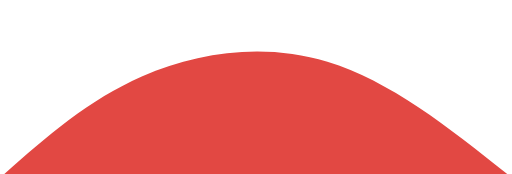
t = 0.00 s
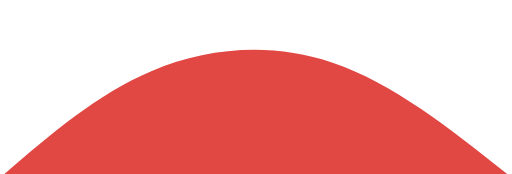
t = 1.25 s
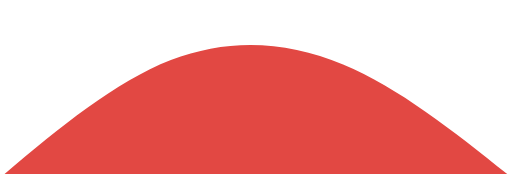
t = 3.75 s
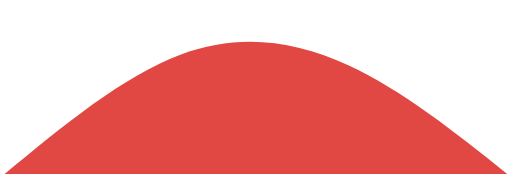
t = 5.00 s
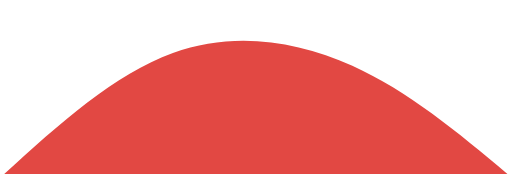
t = 6.25 s
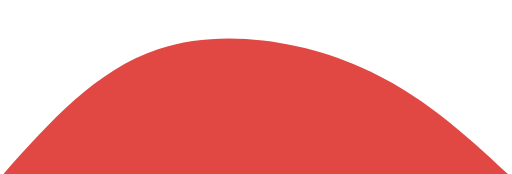
t = 8.75 s

The animated SVG that drew these frames (rendered in a browser with its animation timeline set to each time). Animation: 1 CSS @keyframes rule; frames cover the first 8.75 s, repeats indefinitely.

<svg width="100%" height="100%" id="svg" viewBox="0 0 1440 490"
  xmlns="http://www.w3.org/2000/svg" class="transition duration-300 ease-in-out delay-150">
  <style>
          .path-0{
            animation:pathAnim-0 20s;
            animation-timing-function: linear;
            animation-iteration-count: infinite;
          }
          @keyframes pathAnim-0{
            0%{
              d: path("M 0,500 L 0,500 C 122.53333333333336,391.4666666666667 245.06666666666672,282.93333333333334 400,215 C 554.9333333333333,147.06666666666666 742.2666666666667,119.73333333333332 921,174 C 1099.7333333333333,228.26666666666668 1269.8666666666668,364.1333333333333 1440,500 L 1440,500 L 0,500 Z");
            }
            25%{
              d: path("M 0,500 L 0,500 C 171.7333333333333,357.6 343.4666666666666,215.20000000000002 507,154 C 670.5333333333334,92.79999999999998 825.8666666666666,112.79999999999998 980,184 C 1134.1333333333334,255.20000000000002 1287.0666666666666,377.6 1440,500 L 1440,500 L 0,500 Z");
            }
            50%{
              d: path("M 0,500 L 0,500 C 120.93333333333334,346.1333333333333 241.86666666666667,192.26666666666665 423,134 C 604.1333333333333,75.73333333333333 845.4666666666667,113.06666666666666 1025,190 C 1204.5333333333333,266.93333333333334 1322.2666666666667,383.4666666666667 1440,500 L 1440,500 L 0,500 Z");
            }
            75%{
              d: path("M 0,500 L 0,500 C 183.33333333333331,402.93333333333334 366.66666666666663,305.8666666666667 528,218 C 689.3333333333334,130.13333333333335 828.6666666666667,51.46666666666667 977,100 C 1125.3333333333333,148.53333333333333 1282.6666666666665,324.26666666666665 1440,500 L 1440,500 L 0,500 Z");
            }
            100%{
              d: path("M 0,500 L 0,500 C 122.53333333333336,391.4666666666667 245.06666666666672,282.93333333333334 400,215 C 554.9333333333333,147.06666666666666 742.2666666666667,119.73333333333332 921,174 C 1099.7333333333333,228.26666666666668 1269.8666666666668,364.1333333333333 1440,500 L 1440,500 L 0,500 Z");
            }
          }</style>
  <path d="M 0,500 L 0,500 C 122.53333333333336,391.4666666666667 245.06666666666672,282.93333333333334 400,215 C 554.9333333333333,147.06666666666666 742.2666666666667,119.73333333333332 921,174 C 1099.7333333333333,228.26666666666668 1269.8666666666668,364.1333333333333 1440,500 L 1440,500 L 0,500 Z" stroke="none" stroke-width="0" fill="#e24843" fill-opacity="1" class="transition-all duration-300 ease-in-out delay-150 path-0"></path>
</svg>
